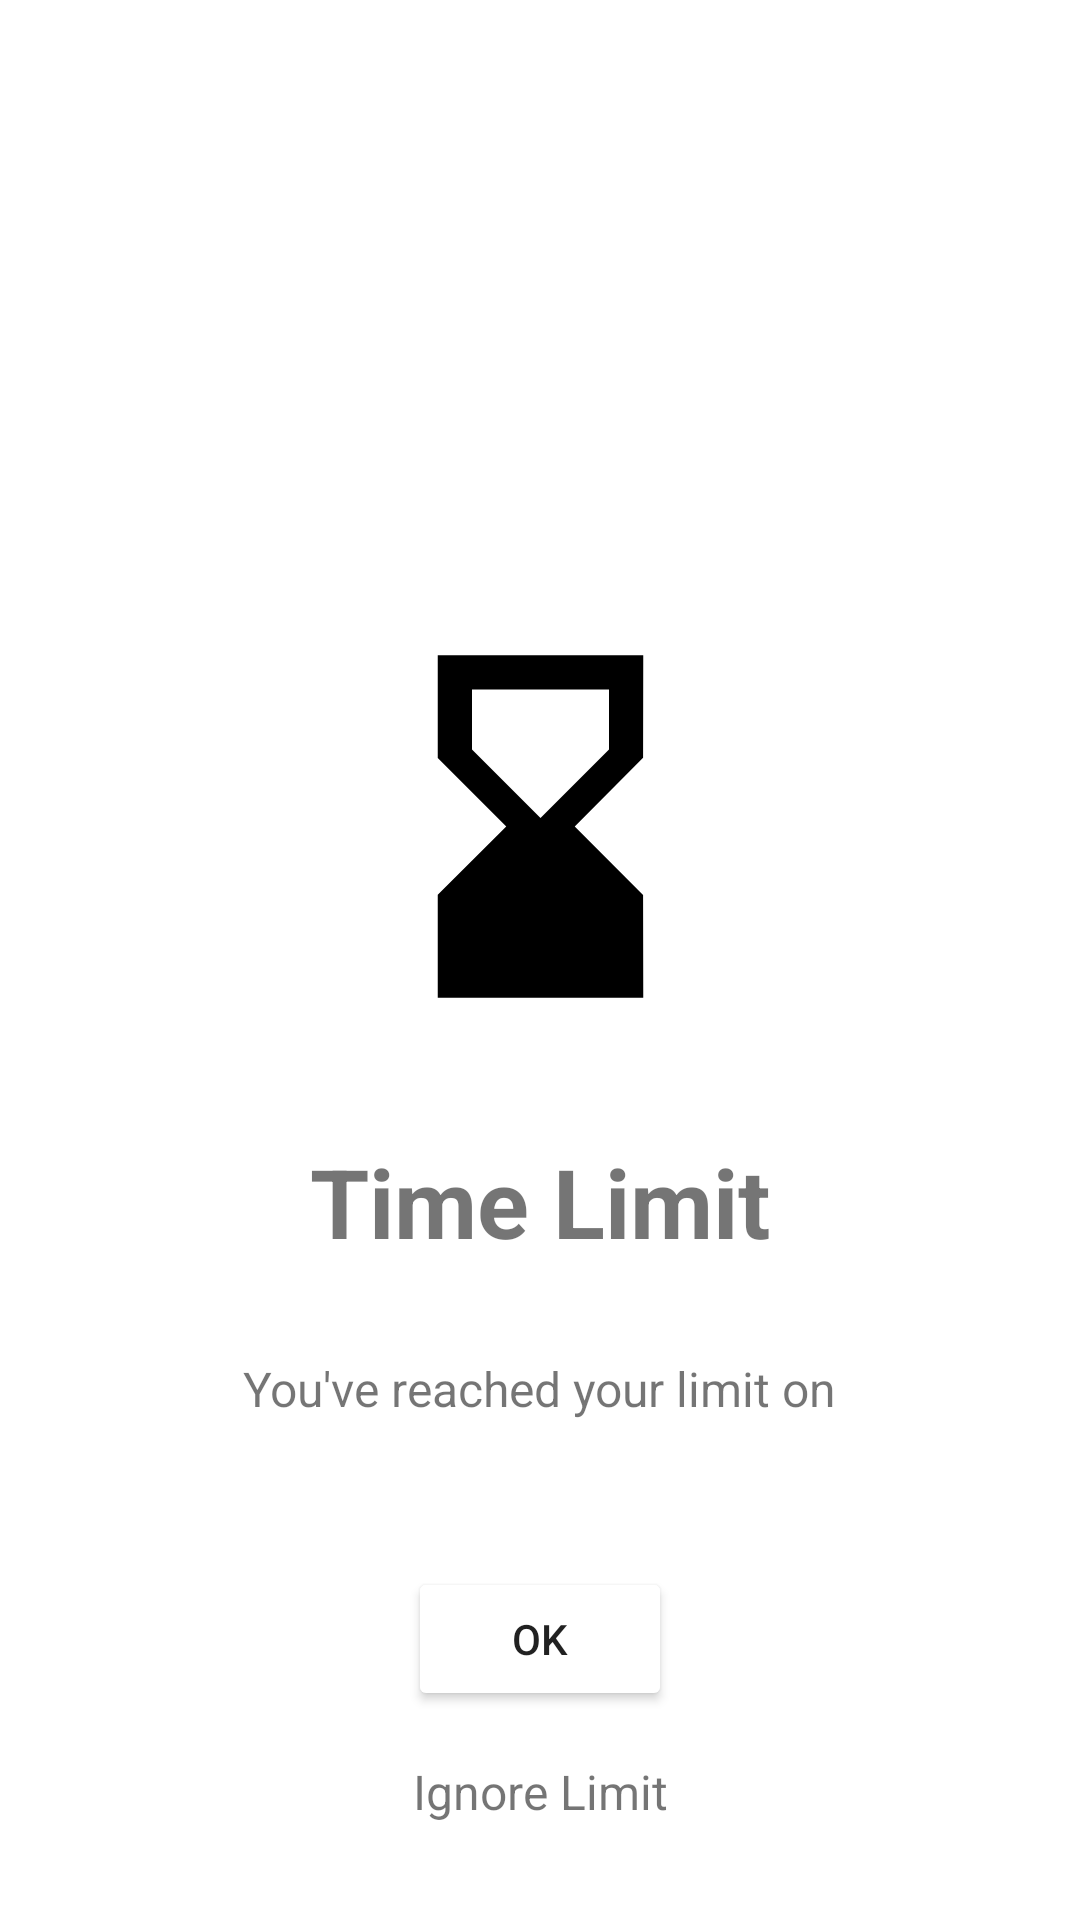

Reconstruct the res/layout file that produces this screen, plus the resources it refers to.
<!-- AndroidManifest.xml: application theme Theme.AccessibilityPlay -->
<!-- res/layout/activity_app_block_page.xml -->
<?xml version="1.0" encoding="utf-8"?>
<androidx.constraintlayout.widget.ConstraintLayout xmlns:android="http://schemas.android.com/apk/res/android"
    xmlns:app="http://schemas.android.com/apk/res-auto"
    xmlns:tools="http://schemas.android.com/tools"
    android:layout_width="match_parent"
    android:layout_height="match_parent"
    tools:context=".AppBlockPage">

    <ImageView
        android:id="@+id/imageView"
        android:layout_width="137dp"
        android:layout_height="147dp"
        app:layout_constraintBottom_toBottomOf="parent"
        app:layout_constraintEnd_toEndOf="parent"
        app:layout_constraintStart_toStartOf="parent"
        app:layout_constraintTop_toTopOf="parent"
        app:layout_constraintVertical_bias="0.41000003"
        app:srcCompat="@drawable/ic_baseline_hourglass_bottom_24" />

    <TextView
        android:id="@+id/textView32"
        android:layout_width="wrap_content"
        android:layout_height="wrap_content"
        android:layout_marginTop="30dp"
        android:text="Time Limit"
        android:textSize="32sp"
        android:textStyle="bold"
        app:layout_constraintEnd_toEndOf="parent"
        app:layout_constraintStart_toStartOf="parent"
        app:layout_constraintTop_toBottomOf="@+id/imageView" />

    <TextView
        android:id="@+id/limitText"
        android:layout_width="wrap_content"
        android:layout_height="wrap_content"
        android:layout_marginTop="30dp"
        android:text="You've reached your limit on"
        android:textSize="16sp"
        app:layout_constraintEnd_toEndOf="parent"
        app:layout_constraintStart_toStartOf="parent"
        app:layout_constraintTop_toBottomOf="@+id/textView32" />

    <TextView
        android:id="@+id/ignoreLimitTextBtn"
        android:layout_width="wrap_content"
        android:layout_height="wrap_content"
        android:layout_marginBottom="32dp"
        android:text="Ignore Limit"
        android:textColor="@color/Apple_blue"
        android:textSize="16sp"
        app:layout_constraintBottom_toBottomOf="parent"
        app:layout_constraintEnd_toEndOf="parent"
        app:layout_constraintStart_toStartOf="parent" />

    <Button
        android:id="@+id/okBtn"
        android:layout_width="wrap_content"
        android:layout_height="wrap_content"
        android:layout_marginBottom="16dp"
        android:backgroundTint="@color/Apple_blue"
        android:text="OK"
        app:layout_constraintBottom_toTopOf="@+id/ignoreLimitTextBtn"
        app:layout_constraintEnd_toEndOf="parent"
        app:layout_constraintStart_toStartOf="parent" />

</androidx.constraintlayout.widget.ConstraintLayout>
<!-- resources referenced by this layout -->
<resources>
  <!-- drawable ic_baseline_hourglass_bottom_24 (drawable) -->
  <vector android:height="48dp" android:tint="#000000"
      android:viewportHeight="24" android:viewportWidth="24"
      android:width="48dp" xmlns:android="http://schemas.android.com/apk/res/android">
      <path android:fillColor="@android:color/white" android:pathData="M18,22l-0.01,-6L14,12l3.99,-4.01L18,2H6v6l4,4l-4,3.99V22H18zM8,7.5V4h8v3.5l-4,4L8,7.5z"/>
  </vector>
  <style name="Theme.AccessibilityPlay" parent="Theme.MaterialComponents.DayNight.DarkActionBar">
          
          <item name="colorPrimary">@color/purple_500</item>
          <item name="colorPrimaryVariant">@color/purple_700</item>
          <item name="colorOnPrimary">@color/white</item>
          
          <item name="colorSecondary">@color/teal_200</item>
          <item name="colorSecondaryVariant">@color/teal_700</item>
          <item name="colorOnSecondary">@color/black</item>
          
          <item name="android:statusBarColor" tools:targetApi="l">?attr/colorPrimaryVariant</item>
          
      </style>
  <color name="purple_500">#FF6200EE</color>
  <color name="purple_700">#FF3700B3</color>
  <color name="white">#FFFFFFFF</color>
  <color name="teal_200">#FF03DAC5</color>
  <color name="teal_700">#FF018786</color>
  <color name="black">#FF000000</color>
</resources>
